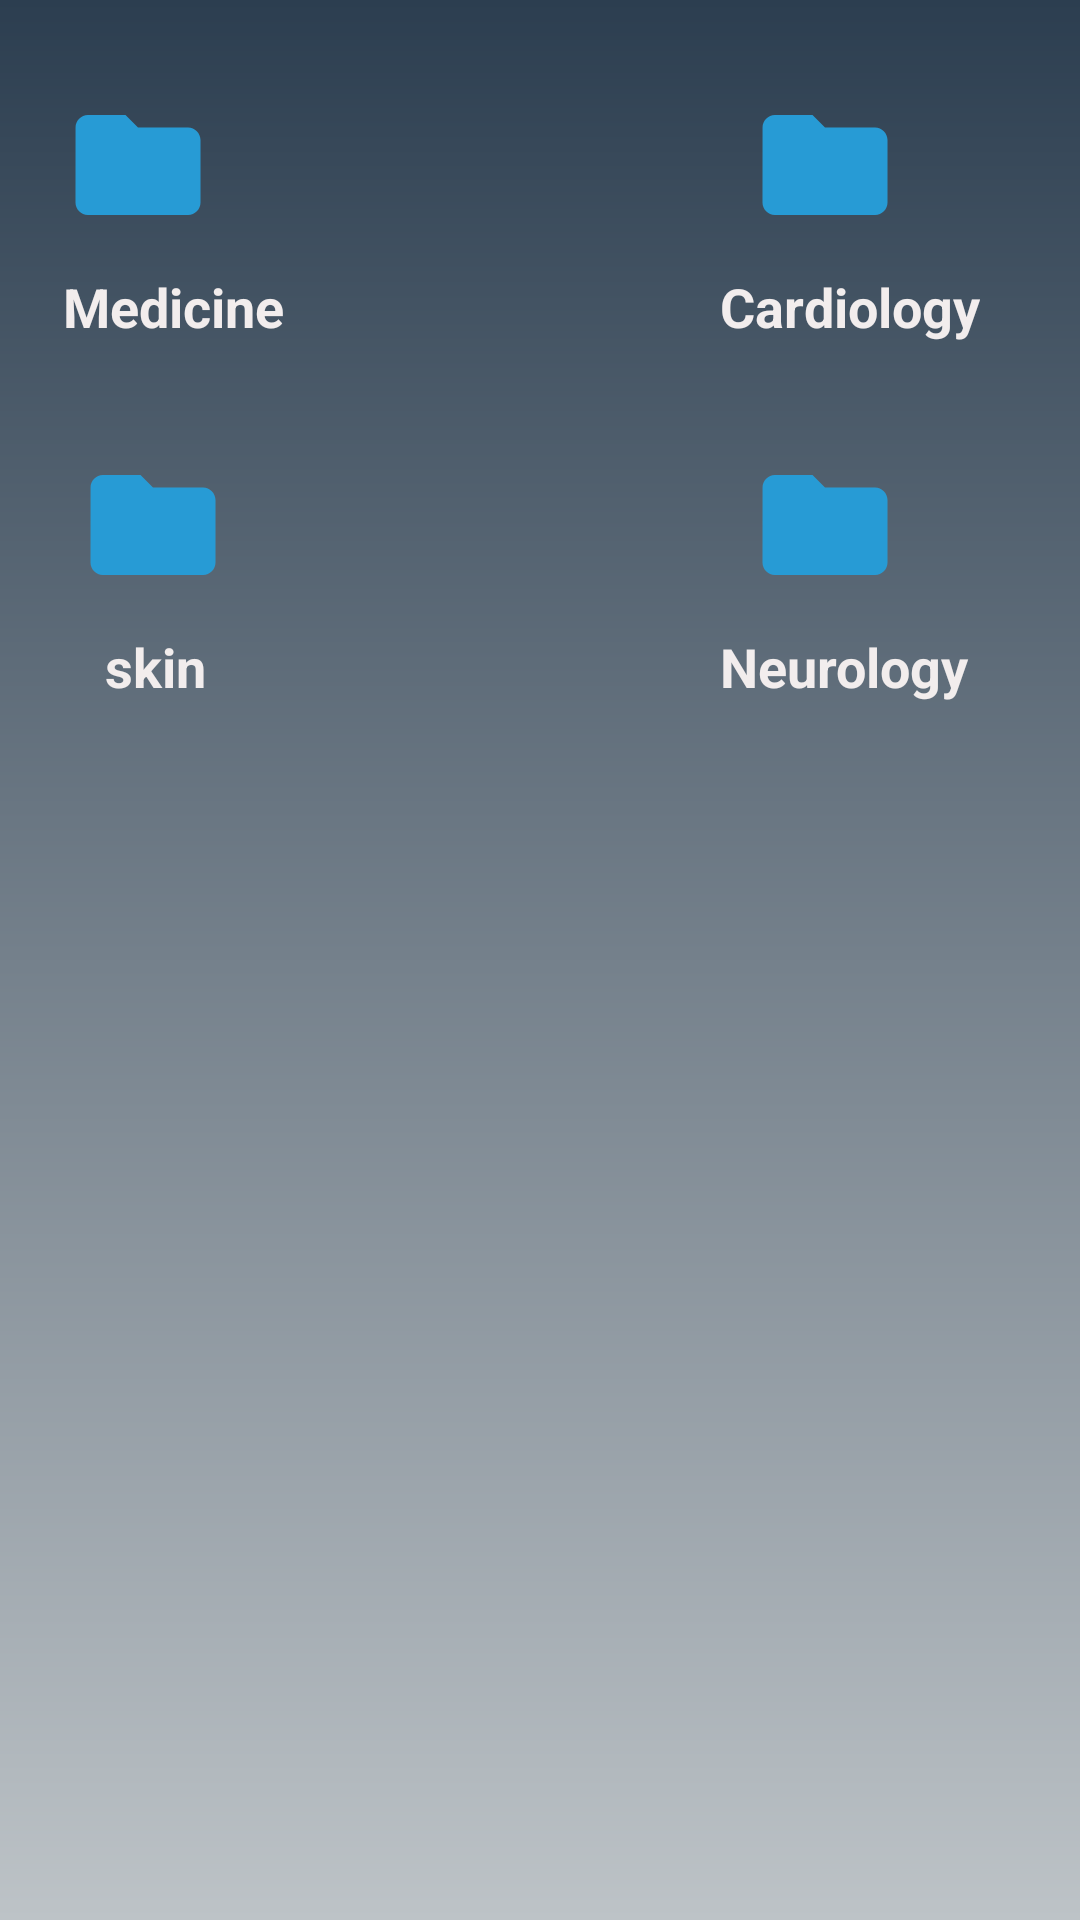

Reconstruct the res/layout file that produces this screen, plus the resources it refers to.
<!-- AndroidManifest.xml: application theme Theme.Emergon -->
<!-- res/layout/fragment_casefolder.xml -->
<?xml version="1.0" encoding="utf-8"?>
    <FrameLayout xmlns:android="http://schemas.android.com/apk/res/android"
        xmlns:app="http://schemas.android.com/apk/res-auto"
        xmlns:tools="http://schemas.android.com/tools"
        android:layout_width="match_parent"
        android:layout_height="match_parent"
        android:background="@drawable/shadesgrey"
        tools:context=".casefolder">

        <ImageView
            android:id="@+id/Medicine"
            android:layout_width="50dp"
            android:layout_height="50dp"
            android:layout_below="@+id/textView2"
            android:layout_centerHorizontal="true"
            android:layout_marginStart="21dp"
            android:layout_marginTop="30dp"
            android:width="180dp"
            android:onClick="openMedicine"
            android:src="@drawable/ic_baseline_folder_24" />
        <TextView
            android:id="@+id/med"
            android:layout_width="wrap_content"
            android:layout_height="wrap_content"
            android:layout_marginStart="21dp"
            android:layout_marginTop="90dp"
            android:text="Medicine"
            android:textSize="18dp"
            android:textStyle="bold"
            android:textColor="@color/awhite"/>

        <ImageView
            android:id="@+id/Cardiology"
            android:layout_width="50dp"
            android:layout_height="50dp"
            android:layout_below="@+id/textView2"
            android:layout_centerHorizontal="true"
            android:layout_marginStart="250dp"
            android:layout_marginTop="30dp"
            android:width="180dp"
            android:onClick="openEmergency"
            android:src="@drawable/ic_baseline_folder_24" />

        <TextView
            android:id="@+id/cardio"
            android:layout_width="wrap_content"
            android:layout_height="wrap_content"
            android:layout_marginStart="240dp"
            android:layout_marginTop="90dp"
            android:text="Cardiology"
            android:textSize="18dp"
            android:textStyle="bold"
            android:textColor="@color/awhite"/>

        <ImageView
            android:id="@+id/Skin"
            android:layout_width="50dp"
            android:layout_height="50dp"
            android:layout_below="@+id/med"
            android:layout_centerHorizontal="true"
            android:layout_marginStart="26dp"
            android:layout_marginTop="150dp"
            android:width="180dp"
            android:onClick="openSkin"
            android:src="@drawable/ic_baseline_folder_24" />

        <TextView
            android:id="@+id/skin_text"
            android:layout_width="wrap_content"
            android:layout_height="wrap_content"
            android:layout_marginStart="35dp"
            android:layout_marginTop="210dp"
            android:text="skin"
            android:textSize="18dp"
            android:textStyle="bold"
            android:textColor="@color/awhite"/>

        <ImageView
            android:id="@+id/Neurology"
            android:layout_width="50dp"
            android:layout_height="50dp"
            android:layout_below="@+id/textView2"
            android:layout_centerHorizontal="true"
            android:layout_marginStart="250dp"
            android:layout_marginTop="150dp"
            android:width="180dp"
            android:onClick="openNeurology0"
            android:src="@drawable/ic_baseline_folder_24" />

        <TextView
            android:id="@+id/neuro"
            android:layout_width="wrap_content"
            android:layout_height="wrap_content"
            android:layout_marginStart="240dp"
            android:layout_marginTop="210dp"
            android:text="Neurology"
            android:textSize="18dp"
            android:textStyle="bold"
            android:textColor="@color/awhite"/>



    </FrameLayout>
<!-- resources referenced by this layout -->
<resources>
  <color name="awhite">#f2eded</color>
  <!-- drawable ic_baseline_folder_24 (drawable) -->
  <vector android:height="24dp" android:tint="#279BD5"
      android:viewportHeight="24" android:viewportWidth="24"
      android:width="24dp" xmlns:android="http://schemas.android.com/apk/res/android">
      <path android:fillColor="@android:color/white" android:pathData="M10,4H4c-1.1,0 -1.99,0.9 -1.99,2L2,18c0,1.1 0.9,2 2,2h16c1.1,0 2,-0.9 2,-2V8c0,-1.1 -0.9,-2 -2,-2h-8l-2,-2z"/>
  </vector>
  <!-- drawable shadesgrey (drawable) -->
  <?xml version="1.0" encoding="utf-8"?>
  <shape xmlns:android="http://schemas.android.com/apk/res/android">
      <gradient
          android:angle="-90"
          android:endColor="#bdc3c7"
          android:startColor="#2c3e50" />
  </shape>
  <style name="Theme.Emergon" parent="Theme.MaterialComponents.DayNight.DarkActionBar">
          
          <item name="colorPrimary">@color/purple_500</item>
          <item name="colorPrimaryVariant">@color/purple_700</item>
          <item name="colorOnPrimary">@color/white</item>
          
          <item name="colorSecondary">@color/teal_200</item>
          <item name="colorSecondaryVariant">@color/teal_700</item>
          <item name="colorOnSecondary">@color/black</item>
          
          <item name="android:statusBarColor" tools:targetApi="l">?attr/colorPrimaryVariant</item>
          
      </style>
  <color name="purple_500">#6BCBF6</color>
  <color name="purple_700">#6CC9F3</color>
  <color name="white">#222121</color>
  <color name="teal_200">#73CEF6</color>
  <color name="teal_700">#FF018786</color>
  <color name="black">#222121</color>
</resources>
